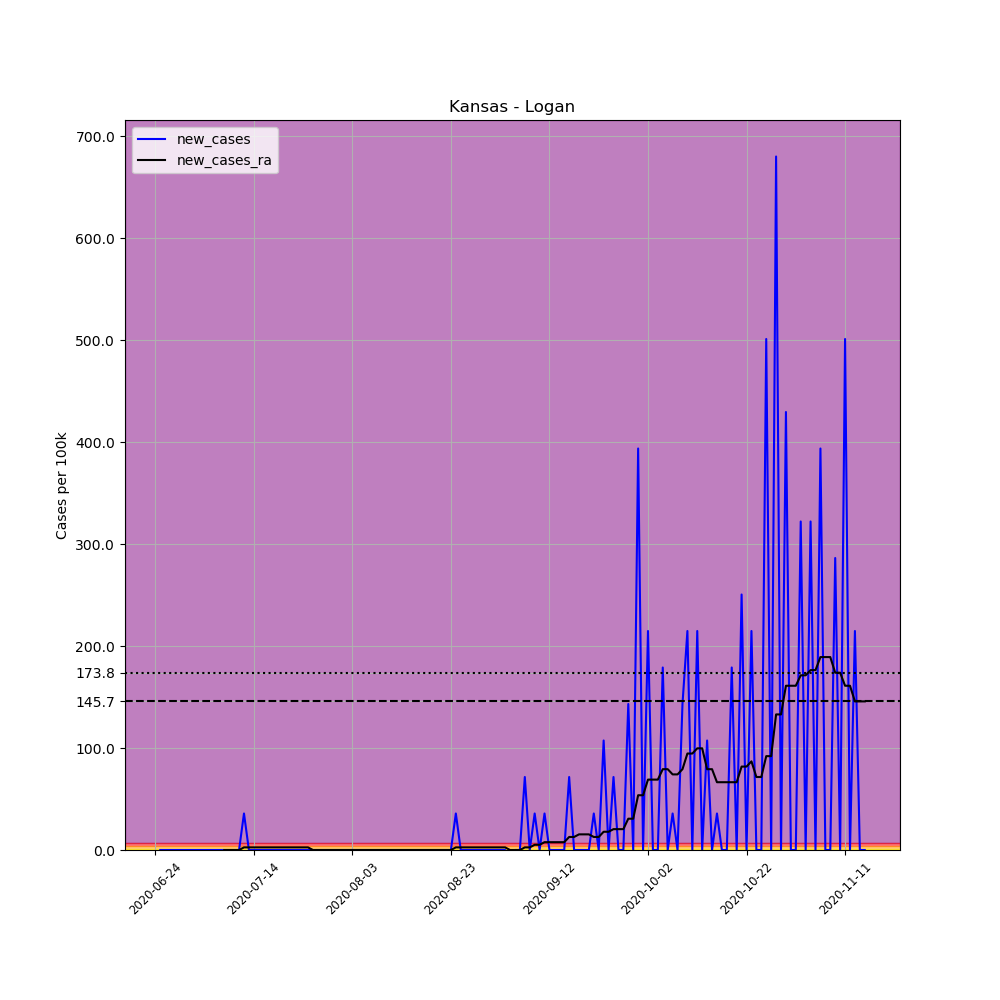

The file beside this chart, header and first rows:
, date, county, state, fips, cases, deaths, COUNTY, STNAME, CTYNAME, POPESTIMATE2019, per_100k, new_cases, new_cases_ra
699201, 2020-06-24, Logan, Kansas, 20109, 1, 0, 109, Kansas, Logan, 2794, 35.79, , 
699202, 2020-06-25, Logan, Kansas, 20109, 1, 0, 109, Kansas, Logan, 2794, 35.79, 0.0, 
699203, 2020-06-26, Logan, Kansas, 20109, 1, 0, 109, Kansas, Logan, 2794, 35.79, 0.0, 
699204, 2020-06-27, Logan, Kansas, 20109, 1, 0, 109, Kansas, Logan, 2794, 35.79, 0.0, 
699205, 2020-06-28, Logan, Kansas, 20109, 1, 0, 109, Kansas, Logan, 2794, 35.79, 0.0, 
699206, 2020-06-29, Logan, Kansas, 20109, 1, 0, 109, Kansas, Logan, 2794, 35.79, 0.0, 
699207, 2020-06-30, Logan, Kansas, 20109, 1, 0, 109, Kansas, Logan, 2794, 35.79, 0.0, 
699208, 2020-07-01, Logan, Kansas, 20109, 1, 0, 109, Kansas, Logan, 2794, 35.79, 0.0, 
699209, 2020-07-02, Logan, Kansas, 20109, 1, 0, 109, Kansas, Logan, 2794, 35.79, 0.0, 
699210, 2020-07-03, Logan, Kansas, 20109, 1, 0, 109, Kansas, Logan, 2794, 35.79, 0.0, 
699211, 2020-07-04, Logan, Kansas, 20109, 1, 0, 109, Kansas, Logan, 2794, 35.79, 0.0, 
699212, 2020-07-05, Logan, Kansas, 20109, 1, 0, 109, Kansas, Logan, 2794, 35.79, 0.0, 
699213, 2020-07-06, Logan, Kansas, 20109, 1, 0, 109, Kansas, Logan, 2794, 35.79, 0.0, 
699214, 2020-07-07, Logan, Kansas, 20109, 1, 0, 109, Kansas, Logan, 2794, 35.79, 0.0, 
699215, 2020-07-08, Logan, Kansas, 20109, 1, 0, 109, Kansas, Logan, 2794, 35.79, 0.0, 0.0
699216, 2020-07-09, Logan, Kansas, 20109, 1, 0, 109, Kansas, Logan, 2794, 35.79, 0.0, 0.0
699217, 2020-07-10, Logan, Kansas, 20109, 1, 0, 109, Kansas, Logan, 2794, 35.79, 0.0, 0.0
699218, 2020-07-11, Logan, Kansas, 20109, 1, 0, 109, Kansas, Logan, 2794, 35.79, 0.0, 0.0
699219, 2020-07-12, Logan, Kansas, 20109, 2, 0, 109, Kansas, Logan, 2794, 71.58, 35.79, 2.556
699220, 2020-07-13, Logan, Kansas, 20109, 2, 0, 109, Kansas, Logan, 2794, 71.58, 0.0, 2.556
699221, 2020-07-14, Logan, Kansas, 20109, 2, 0, 109, Kansas, Logan, 2794, 71.58, 0.0, 2.556
699222, 2020-07-15, Logan, Kansas, 20109, 2, 0, 109, Kansas, Logan, 2794, 71.58, 0.0, 2.556
699223, 2020-07-16, Logan, Kansas, 20109, 2, 0, 109, Kansas, Logan, 2794, 71.58, 0.0, 2.556
699224, 2020-07-17, Logan, Kansas, 20109, 2, 0, 109, Kansas, Logan, 2794, 71.58, 0.0, 2.556
699225, 2020-07-18, Logan, Kansas, 20109, 2, 0, 109, Kansas, Logan, 2794, 71.58, 0.0, 2.556
699226, 2020-07-19, Logan, Kansas, 20109, 2, 0, 109, Kansas, Logan, 2794, 71.58, 0.0, 2.556
699227, 2020-07-20, Logan, Kansas, 20109, 2, 0, 109, Kansas, Logan, 2794, 71.58, 0.0, 2.556
699228, 2020-07-21, Logan, Kansas, 20109, 2, 0, 109, Kansas, Logan, 2794, 71.58, 0.0, 2.556
699229, 2020-07-22, Logan, Kansas, 20109, 2, 0, 109, Kansas, Logan, 2794, 71.58, 0.0, 2.556
699230, 2020-07-23, Logan, Kansas, 20109, 2, 0, 109, Kansas, Logan, 2794, 71.58, 0.0, 2.556
699231, 2020-07-24, Logan, Kansas, 20109, 2, 0, 109, Kansas, Logan, 2794, 71.58, 0.0, 2.556
699232, 2020-07-25, Logan, Kansas, 20109, 2, 0, 109, Kansas, Logan, 2794, 71.58, 0.0, 2.556
699233, 2020-07-26, Logan, Kansas, 20109, 2, 0, 109, Kansas, Logan, 2794, 71.58, 0.0, 0.0
699234, 2020-07-27, Logan, Kansas, 20109, 2, 0, 109, Kansas, Logan, 2794, 71.58, 0.0, 0.0
699235, 2020-07-28, Logan, Kansas, 20109, 2, 0, 109, Kansas, Logan, 2794, 71.58, 0.0, 0.0
699236, 2020-07-29, Logan, Kansas, 20109, 2, 0, 109, Kansas, Logan, 2794, 71.58, 0.0, 0.0
699237, 2020-07-30, Logan, Kansas, 20109, 2, 0, 109, Kansas, Logan, 2794, 71.58, 0.0, 0.0
699238, 2020-07-31, Logan, Kansas, 20109, 2, 0, 109, Kansas, Logan, 2794, 71.58, 0.0, 0.0
699239, 2020-08-01, Logan, Kansas, 20109, 2, 0, 109, Kansas, Logan, 2794, 71.58, 0.0, 0.0
699240, 2020-08-02, Logan, Kansas, 20109, 2, 0, 109, Kansas, Logan, 2794, 71.58, 0.0, 0.0
699241, 2020-08-03, Logan, Kansas, 20109, 2, 0, 109, Kansas, Logan, 2794, 71.58, 0.0, 0.0
699242, 2020-08-04, Logan, Kansas, 20109, 2, 0, 109, Kansas, Logan, 2794, 71.58, 0.0, 0.0
699243, 2020-08-05, Logan, Kansas, 20109, 2, 0, 109, Kansas, Logan, 2794, 71.58, 0.0, 0.0
699244, 2020-08-06, Logan, Kansas, 20109, 2, 0, 109, Kansas, Logan, 2794, 71.58, 0.0, 0.0
699245, 2020-08-07, Logan, Kansas, 20109, 2, 0, 109, Kansas, Logan, 2794, 71.58, 0.0, 0.0
699246, 2020-08-08, Logan, Kansas, 20109, 2, 0, 109, Kansas, Logan, 2794, 71.58, 0.0, 0.0
699247, 2020-08-09, Logan, Kansas, 20109, 2, 0, 109, Kansas, Logan, 2794, 71.58, 0.0, 0.0
699248, 2020-08-10, Logan, Kansas, 20109, 2, 0, 109, Kansas, Logan, 2794, 71.58, 0.0, 0.0
699249, 2020-08-11, Logan, Kansas, 20109, 2, 0, 109, Kansas, Logan, 2794, 71.58, 0.0, 0.0
699250, 2020-08-12, Logan, Kansas, 20109, 2, 0, 109, Kansas, Logan, 2794, 71.58, 0.0, 0.0
699251, 2020-08-13, Logan, Kansas, 20109, 2, 0, 109, Kansas, Logan, 2794, 71.58, 0.0, 0.0
699252, 2020-08-14, Logan, Kansas, 20109, 2, 0, 109, Kansas, Logan, 2794, 71.58, 0.0, 0.0
699253, 2020-08-15, Logan, Kansas, 20109, 2, 0, 109, Kansas, Logan, 2794, 71.58, 0.0, 0.0
699254, 2020-08-16, Logan, Kansas, 20109, 2, 0, 109, Kansas, Logan, 2794, 71.58, 0.0, 0.0
699255, 2020-08-17, Logan, Kansas, 20109, 2, 0, 109, Kansas, Logan, 2794, 71.58, 0.0, 0.0
699256, 2020-08-18, Logan, Kansas, 20109, 2, 0, 109, Kansas, Logan, 2794, 71.58, 0.0, 0.0
699257, 2020-08-19, Logan, Kansas, 20109, 2, 0, 109, Kansas, Logan, 2794, 71.58, 0.0, 0.0
699258, 2020-08-20, Logan, Kansas, 20109, 2, 0, 109, Kansas, Logan, 2794, 71.58, 0.0, 0.0
699259, 2020-08-21, Logan, Kansas, 20109, 2, 0, 109, Kansas, Logan, 2794, 71.58, 0.0, 0.0
699260, 2020-08-22, Logan, Kansas, 20109, 2, 0, 109, Kansas, Logan, 2794, 71.58, 0.0, 0.0
... 85 more rows
